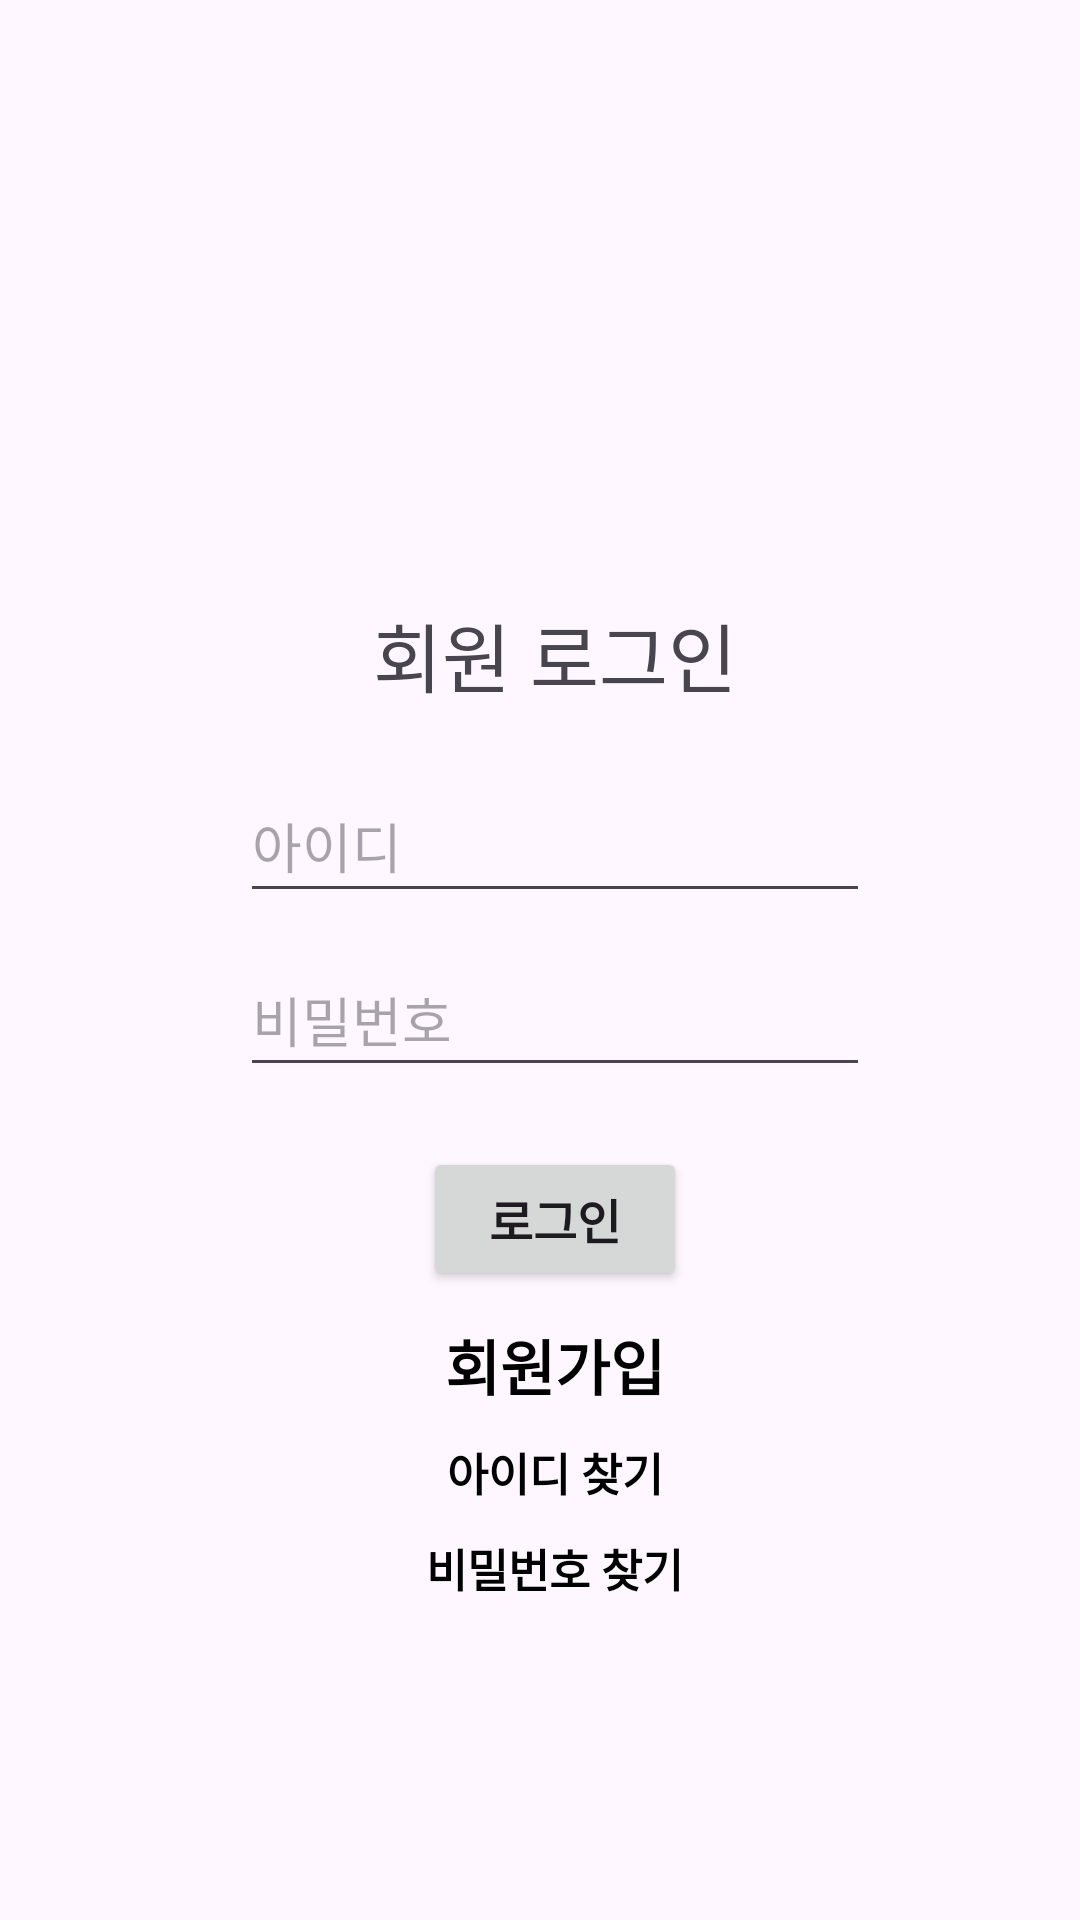

Write the Android layout XML for this screen, with the resource values it uses.
<!-- AndroidManifest.xml: application theme Theme.TravelTracer -->
<!-- res/layout/login_form.xml -->
<?xml version="1.0" encoding="utf-8"?>
<androidx.constraintlayout.widget.ConstraintLayout xmlns:android="http://schemas.android.com/apk/res/android"
    android:layout_width="match_parent"
    android:layout_height="match_parent">

    <LinearLayout
        android:layout_width="match_parent"
        android:layout_height="match_parent"
        android:layout_marginTop="200dp"
        android:layout_marginLeft="40dp"
        android:layout_marginRight="30dp"
        android:layout_marginBottom="30dp"
        android:orientation="vertical">

        
        <TextView
            android:id="@+id/logintext"
            android:layout_width="match_parent"
            android:layout_height="wrap_content"
            android:layout_marginBottom="20dp"
            android:text="회원 로그인"
            android:textSize="25dp"
            android:textAlignment="center"
            android:gravity="center_horizontal" />

        
        <EditText
            android:id="@+id/editID"
            android:layout_width="wrap_content"
            android:layout_height="48dp"
            android:layout_marginBottom="10dp"
            android:layout_gravity="center"
            android:ems="10"
            android:hint="아이디"
            android:inputType="textPersonName"
            android:text="" />

        
        <EditText
            android:id="@+id/editPassword"
            android:layout_width="wrap_content"
            android:layout_height="48dp"
            android:layout_gravity="center"
            android:ems="10"
            android:hint="비밀번호"
            android:inputType="textPassword" />

        
        <androidx.appcompat.widget.AppCompatButton
            android:id="@+id/loginbutton"
            android:layout_width="wrap_content"
            android:layout_height="48dp"
            android:layout_marginTop="20dp"
            android:layout_gravity="center"
            android:text="로그인"
            android:textSize="16dp"
            android:textStyle="bold" />

        
        <TextView
            android:id="@+id/signin"
            android:layout_width="wrap_content"
            android:layout_height="wrap_content"
            android:layout_gravity="center"
            android:layout_marginTop="10dp"
            android:text="회원가입"
            android:textColor="@color/black"
            android:textSize="20sp"
            android:textStyle="bold" />
        
        <TextView
            android:id="@+id/changeId"
            android:layout_width="wrap_content"
            android:layout_height="wrap_content"
            android:layout_gravity="center"
            android:layout_marginTop="10dp"
            android:text="아이디 찾기"
            android:textColor="@color/black"
            android:textSize="15sp"
            android:textStyle="bold" />
        
        <TextView
            android:id="@+id/changePw"
            android:layout_width="wrap_content"
            android:layout_height="wrap_content"
            android:layout_gravity="center"
            android:layout_marginTop="10dp"
            android:text="비밀번호 찾기"
            android:textColor="@color/black"
            android:textSize="15sp"
            android:textStyle="bold" />

    </LinearLayout>

</androidx.constraintlayout.widget.ConstraintLayout>
<!-- resources referenced by this layout -->
<resources>
  <style name="Theme.TravelTracer" parent="Base.Theme.TravelTracer" />
  <style name="Base.Theme.TravelTracer" parent="Theme.Material3.DayNight.NoActionBar">
          
          
      </style>
  <!-- not gathered from this repository: default colours our renderer supplied (Android Studio template values) -->
  <color name="black">#FF000000</color>
</resources>
